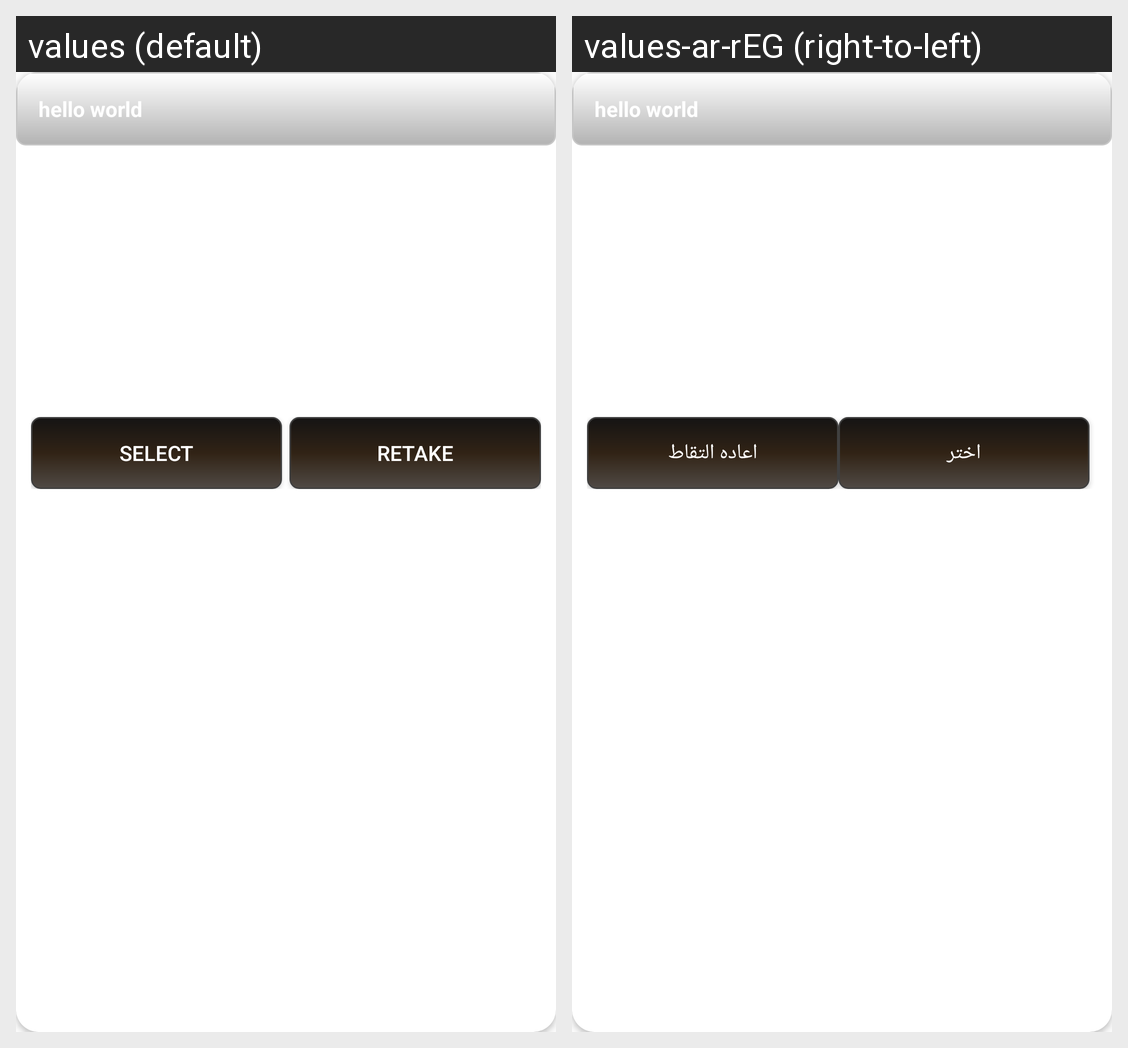

The same Android screen rendered under two of its app's locales, left to right. List the strings drawn on it with the default value and each locale's translation.
Android screen res/layout/dialog_image_priviewer.xml rendered under 2 locales, left to right: values (default), values-ar-rEG (right-to-left). Device: Nexus 5 (rendered at 1080×1920; each locale shown at half size, 540×960, under a caption strip naming it); theme Theme.AppCompat.Light.DarkActionBar.
Strings drawn on this screen, with the default value and each locale's value (text and hints the layout hard-codes, and strings that could not be matched under every locale, appear in the picture but are not listed):

select
  values: Select
  values-ar-rEG: اختر

retakeImage
  values: Retake
  values-ar-rEG: اعاده التقاط
